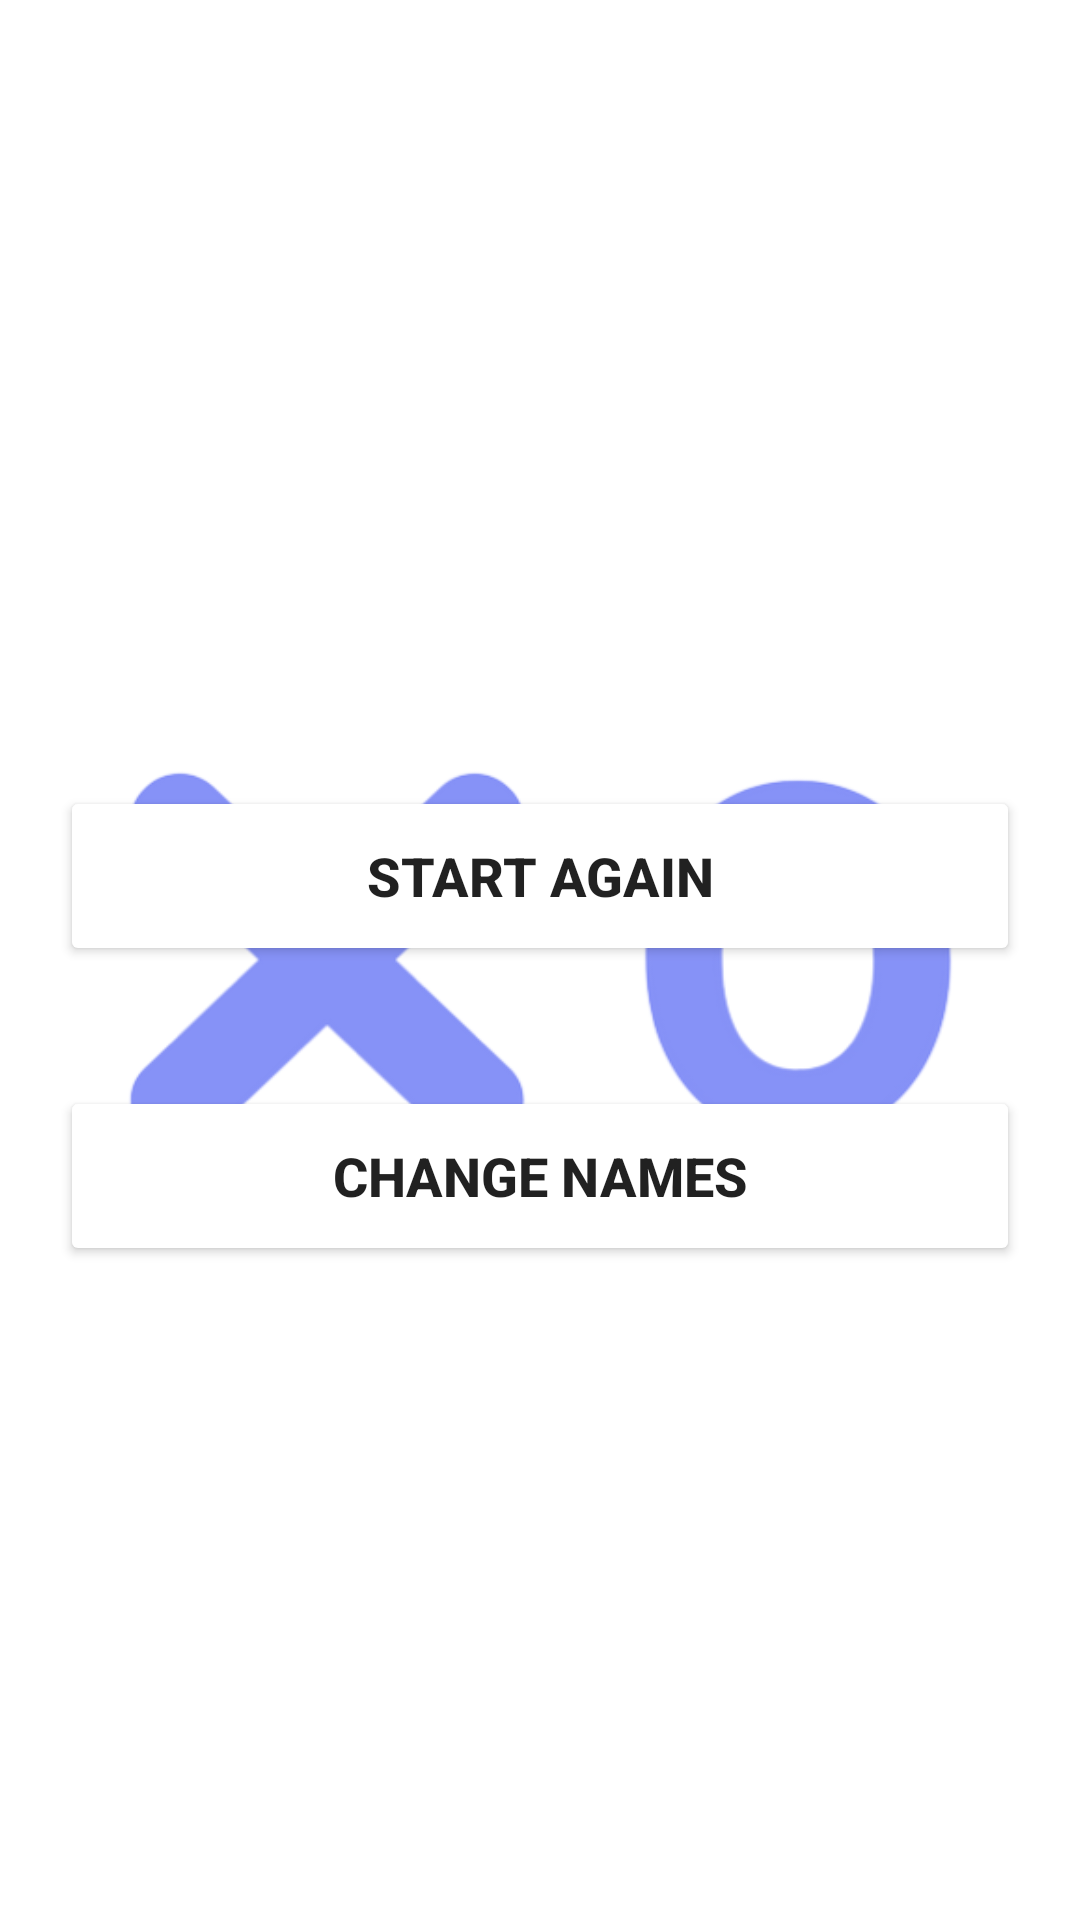

Here is an Android app screen rendered from its layout file. Give the layout XML and the strings, colors and styles it references.
<!-- AndroidManifest.xml: application theme splashScreenTheme -->
<!-- res/layout/fragment_result_dialog.xml -->
<?xml version="1.0" encoding="utf-8"?>
<RelativeLayout
    xmlns:android="http://schemas.android.com/apk/res/android"
    xmlns:app="http://schemas.android.com/apk/res-auto"
    xmlns:tools="http://schemas.android.com/tools"
    android:layout_width="match_parent"
    android:layout_height="match_parent"
    tools:context="com.bilalmirza.xsandos.ResultDialogFragment">

    <LinearLayout
        android:layout_width="match_parent"
        android:layout_height="match_parent"
        android:background="@color/lavender"
        android:gravity="center"
        android:orientation="vertical"
        tools:ignore="UselessParent">

        <TextView
            android:layout_width="match_parent"
            android:layout_height="wrap_content"
            android:id="@+id/messageText"
            android:gravity="center"
            android:text="@string/results"
            android:textColor="@color/white"
            android:layout_marginTop="20dp"
            android:layout_marginStart="20dp"
            android:layout_marginEnd="20dp"
            android:textSize="18sp"
            android:textStyle="bold"/>

        <Button
            android:layout_width="match_parent"
            android:layout_height="60dp"
            android:id="@+id/startAgainButton"
            android:textSize="18sp"
            android:textStyle="bold"
            android:backgroundTint="@color/white"
            android:text="@string/start_again"
            android:layout_margin="20dp"
            android:textColor="@color/lavender"
            app:cornerRadius = "20dp"/>

        <Button
            android:id="@+id/changeNameButton"
            android:layout_width="match_parent"
            android:layout_height="60dp"
            android:layout_margin="20dp"
            android:backgroundTint="@color/white"
            android:text="@string/change_names"
            android:textColor="@color/lavender"
            android:textSize="18sp"
            android:textStyle="bold"
            app:cornerRadius="20dp" />

    </LinearLayout>

</RelativeLayout>
<!-- resources referenced by this layout -->
<resources>
  <string name="change_names">Change Names</string>
  <string name="results">Results</string>
  <string name="start_again">Start Again</string>
  <style name="splashScreenTheme" parent="Theme.MaterialComponents.Light.NoActionBar">
          <item name="android:statusBarColor">@color/white</item>
          <item name="android:windowBackground">@drawable/splash_screen</item>
      </style>
  <!-- drawable splash_screen (drawable) -->
  <?xml version="1.0" encoding="utf-8"?>
  <layer-list xmlns:android="http://schemas.android.com/apk/res/android">
  
      <item android:drawable="@color/white"/>
      <item android:drawable="@drawable/logo" android:gravity="center"
                android:height="150dp" android:width="300dp"/>
  
  </layer-list>
  <!-- drawable logo: png bitmap (drawable, 27449 bytes) -->
  <!-- not gathered from this repository: default colours our renderer supplied (Android Studio template values) -->
  <color name="white">#FFFFFFFF</color>
</resources>
